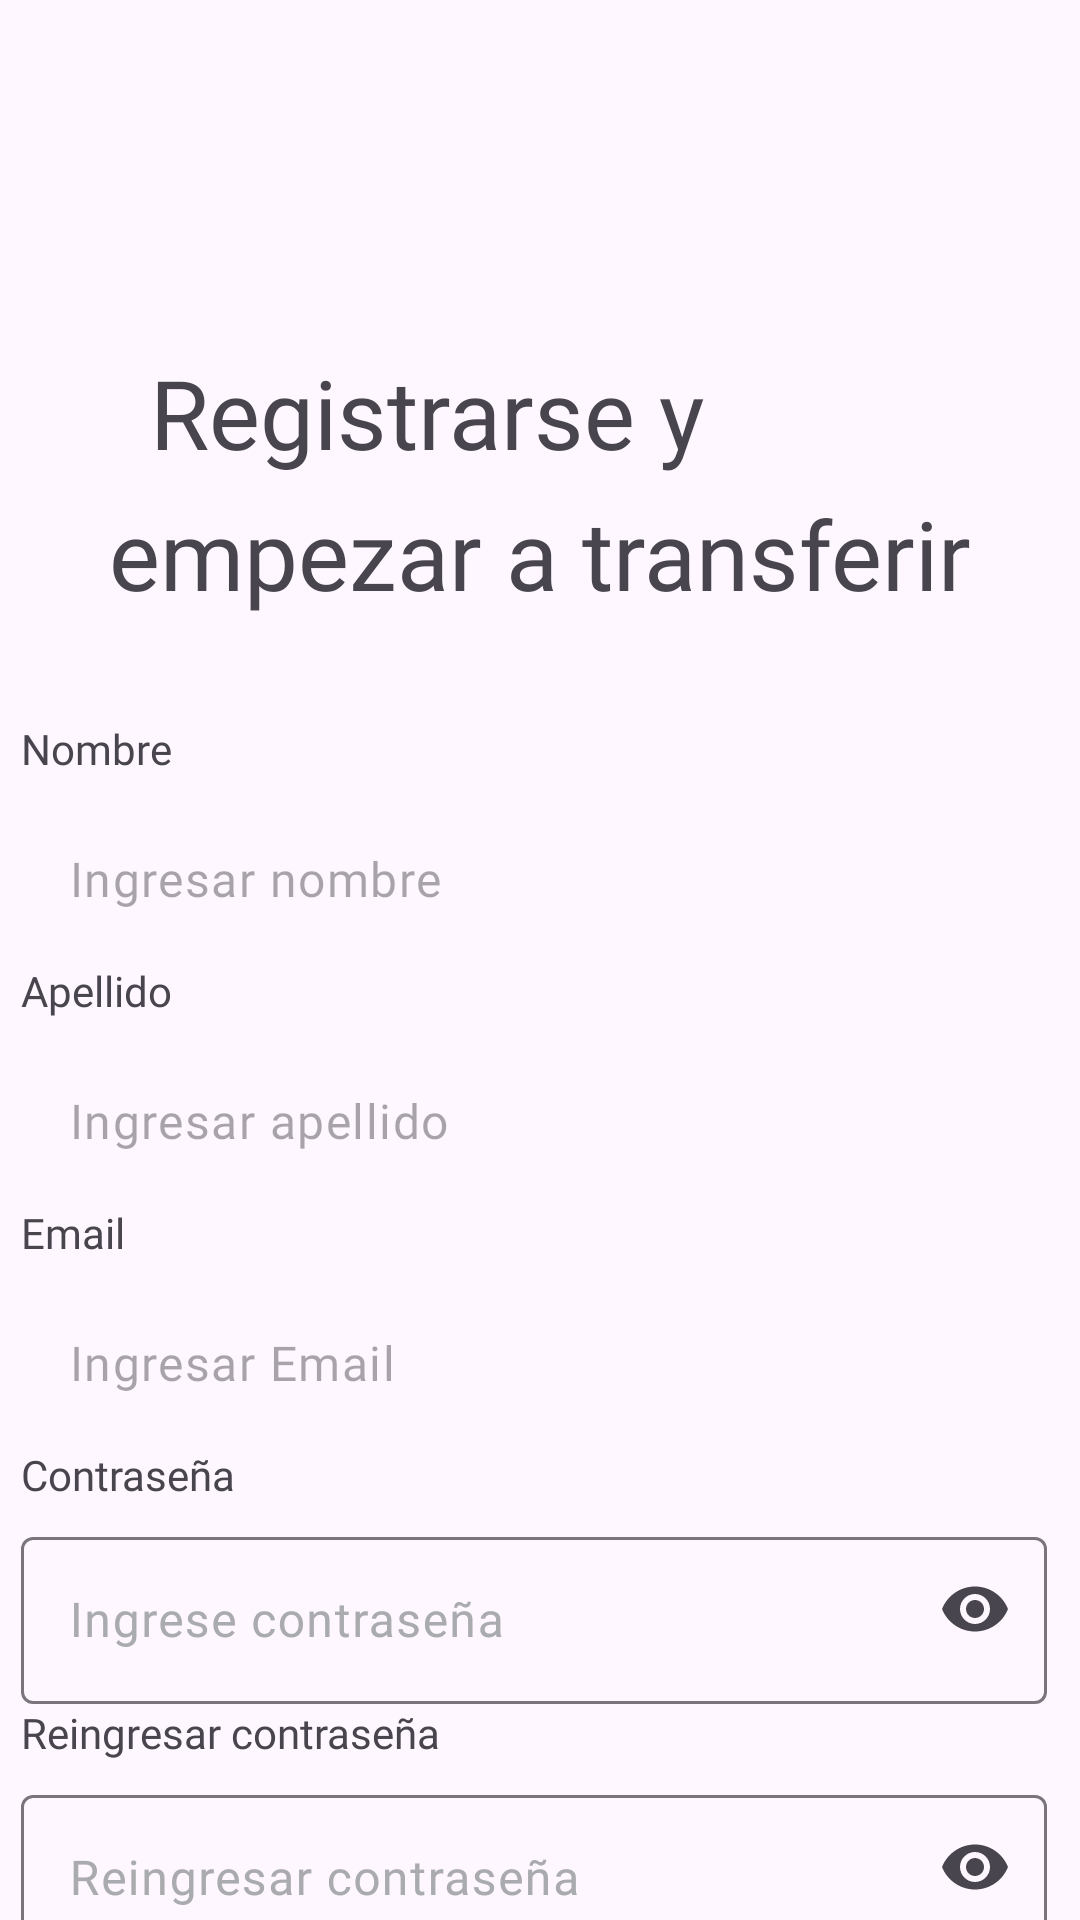

The Android layout XML behind this screen, and the referenced resources:
<!-- AndroidManifest.xml: application theme Theme.EvaluacionIntegradoraModulo4 -->
<!-- res/layout/fragment_signup_page.xml -->
<?xml version="1.0" encoding="utf-8"?>
<androidx.constraintlayout.widget.ConstraintLayout xmlns:android="http://schemas.android.com/apk/res/android"
    xmlns:app="http://schemas.android.com/apk/res-auto"
    xmlns:tools="http://schemas.android.com/tools"
    android:layout_width="match_parent"
    android:layout_height="match_parent"
    android:background="@drawable/fondologinpage"
    tools:context=".fragments.SignupPage">

    <TextView
        android:id="@+id/textView5"
        android:layout_width="wrap_content"
        android:layout_height="wrap_content"
        android:layout_marginStart="30dp"
        android:layout_marginTop="116dp"
        android:layout_marginEnd="30dp"
        android:fontFamily="@font/jua"
        android:text="Registrarse y"
        android:textSize="32sp"
        app:layout_constraintEnd_toEndOf="parent"
        app:layout_constraintHorizontal_bias="0.173"
        app:layout_constraintStart_toStartOf="parent"
        app:layout_constraintTop_toTopOf="parent" />

    <TextView
        android:id="@+id/textView6"
        android:layout_width="wrap_content"
        android:layout_height="wrap_content"
        android:layout_marginStart="30dp"
        android:layout_marginTop="4dp"
        android:layout_marginEnd="30dp"
        android:fontFamily="@font/jua"
        android:text="empezar a transferir"
        android:textSize="32sp"
        app:layout_constraintEnd_toEndOf="parent"
        app:layout_constraintStart_toStartOf="parent"
        app:layout_constraintTop_toBottomOf="@+id/textView5" />

    <LinearLayout
        android:id="@+id/linearLayout2"
        android:layout_width="407dp"
        android:layout_height="432dp"
        android:layout_marginTop="34dp"
        android:orientation="vertical"
        app:layout_constraintEnd_toEndOf="parent"
        app:layout_constraintStart_toStartOf="parent"
        app:layout_constraintTop_toBottomOf="@+id/textView6">

        <TextView
            android:id="@+id/textView7"
            android:layout_width="match_parent"
            android:layout_height="wrap_content"
            android:layout_marginStart="30dp"
            android:layout_marginEnd="30dp"
            android:layout_marginBottom="6dp"
            android:fontFamily="@font/jua"
            android:text="Nombre" />

        <EditText
            android:id="@+id/editTextText"
            style="@style/Widget.Material3.AutoCompleteTextView.OutlinedBox"
            android:layout_width="342dp"
            android:layout_height="wrap_content"
            android:layout_marginStart="30dp"
            android:layout_marginEnd="30dp"
            android:background="@drawable/edit_text_border"
            android:ems="10"
            android:fontFamily="@font/jua"
            android:hint="@string/nombre"
            android:inputType="text"
            android:textAlignment="gravity" />

        <TextView
            android:id="@+id/textView8"
            android:layout_width="match_parent"
            android:layout_height="wrap_content"
            android:layout_marginStart="30dp"
            android:layout_marginEnd="30dp"
            android:layout_marginBottom="6dp"
            android:fontFamily="@font/jua"
            android:text="Apellido" />

        <EditText
            android:id="@+id/editTextText2"
            style="@style/Widget.Material3.AutoCompleteTextView.OutlinedBox"
            android:layout_width="342dp"
            android:layout_height="wrap_content"
            android:layout_marginStart="30dp"
            android:layout_marginEnd="30dp"
            android:background="@drawable/edit_text_border"
            android:ems="10"
            android:fontFamily="@font/jua"
            android:hint="@string/apellido"
            android:inputType="text"
            android:textAlignment="gravity" />

        <TextView
            android:id="@+id/textView9"
            android:layout_width="match_parent"
            android:layout_height="wrap_content"
            android:layout_marginStart="30dp"
            android:layout_marginEnd="30dp"
            android:layout_marginBottom="6dp"
            android:fontFamily="@font/jua"
            android:text="Email" />

        <EditText
            android:id="@+id/editTextText3"
            style="@style/Widget.Material3.AutoCompleteTextView.OutlinedBox"
            android:layout_width="342dp"
            android:layout_height="wrap_content"
            android:layout_marginStart="30dp"
            android:layout_marginEnd="30dp"
            android:background="@drawable/edit_text_border"
            android:ems="10"
            android:fontFamily="@font/jua"
            android:hint="@string/email"
            android:inputType="text"
            android:textAlignment="gravity" />

        <TextView
            android:id="@+id/textView10"
            android:layout_width="match_parent"
            android:layout_height="wrap_content"
            android:layout_marginStart="30dp"
            android:layout_marginEnd="30dp"
            android:layout_marginBottom="6dp"
            android:fontFamily="@font/jua"
            android:text="Contraseña" />

        <com.google.android.material.textfield.TextInputLayout
            android:layout_width="match_parent"
            android:layout_height="207dp"
            android:textColorHint="@color/material_dynamic_neutral70"
            app:endIconMode="password_toggle">

            <com.google.android.material.textfield.TextInputEditText
                android:layout_width="342dp"
                android:layout_height="wrap_content"
                android:layout_marginStart="30dp"
                android:layout_marginEnd="30dp"
                android:background="@drawable/edit_text_border"
                android:fontFamily="@font/jua"
                android:hint="Ingrese contraseña"
                android:inputType="textPassword" />

            <TextView
                android:id="@+id/textView11"
                android:layout_width="wrap_content"
                android:layout_height="wrap_content"
                android:layout_marginStart="30dp"
                android:layout_marginEnd="30dp"
                android:layout_marginBottom="6dp"
                android:fontFamily="@font/jua"
                android:text="Reingresar contraseña" />

            <com.google.android.material.textfield.TextInputLayout
                android:layout_width="match_parent"
                android:layout_height="wrap_content"
                android:textColorHint="@color/material_dynamic_neutral70"
                app:endIconMode="password_toggle">

                <com.google.android.material.textfield.TextInputEditText
                    android:layout_width="342dp"
                    android:layout_height="wrap_content"
                    android:layout_marginStart="30dp"
                    android:layout_marginEnd="30dp"
                    android:background="@drawable/edit_text_border"
                    android:fontFamily="@font/jua"
                    android:hint="Reingresar contraseña"
                    android:inputType="textPassword" />
            </com.google.android.material.textfield.TextInputLayout>
        </com.google.android.material.textfield.TextInputLayout>
    </LinearLayout>

    <Button
        android:id="@+id/buttonRegistrar"
        android:layout_width="295dp"
        android:layout_height="48dp"
        android:layout_marginStart="83dp"
        android:layout_marginTop="52dp"
        android:layout_marginEnd="83dp"
        android:backgroundTint="@color/principal"
        android:fontFamily="@font/jua"
        android:text="Crear cuenta"
        app:cornerRadius="8dp"
        app:layout_constraintEnd_toEndOf="parent"
        app:layout_constraintHorizontal_bias="0.46"
        app:layout_constraintStart_toStartOf="parent"
        app:layout_constraintTop_toBottomOf="@+id/linearLayout2" />

    <TextView
        android:id="@+id/textView12"
        android:layout_width="wrap_content"
        android:layout_height="wrap_content"
        android:layout_marginStart="83dp"
        android:layout_marginTop="40dp"
        android:layout_marginEnd="83dp"
        android:layout_marginBottom="95dp"
        android:fontFamily="@font/jua"
        android:text="Ya tienes una cuenta??"
        android:textColor="@color/principal"
        app:layout_constraintBottom_toBottomOf="parent"
        app:layout_constraintEnd_toEndOf="parent"
        app:layout_constraintStart_toStartOf="parent"
        app:layout_constraintTop_toBottomOf="@+id/buttonRegistrar" />
</androidx.constraintlayout.widget.ConstraintLayout>
<!-- resources referenced by this layout -->
<resources>
  <color name="principal">#1A87DD</color>
  <string name="apellido">Ingresar apellido</string>
  <string name="email">Ingresar Email</string>
  <string name="nombre">Ingresar nombre</string>
  <style name="Theme.EvaluacionIntegradoraModulo4" parent="Base.Theme.EvaluacionIntegradoraModulo4" />
  <style name="Base.Theme.EvaluacionIntegradoraModulo4" parent="Theme.Material3.DayNight.NoActionBar">
  
      </style>
</resources>
